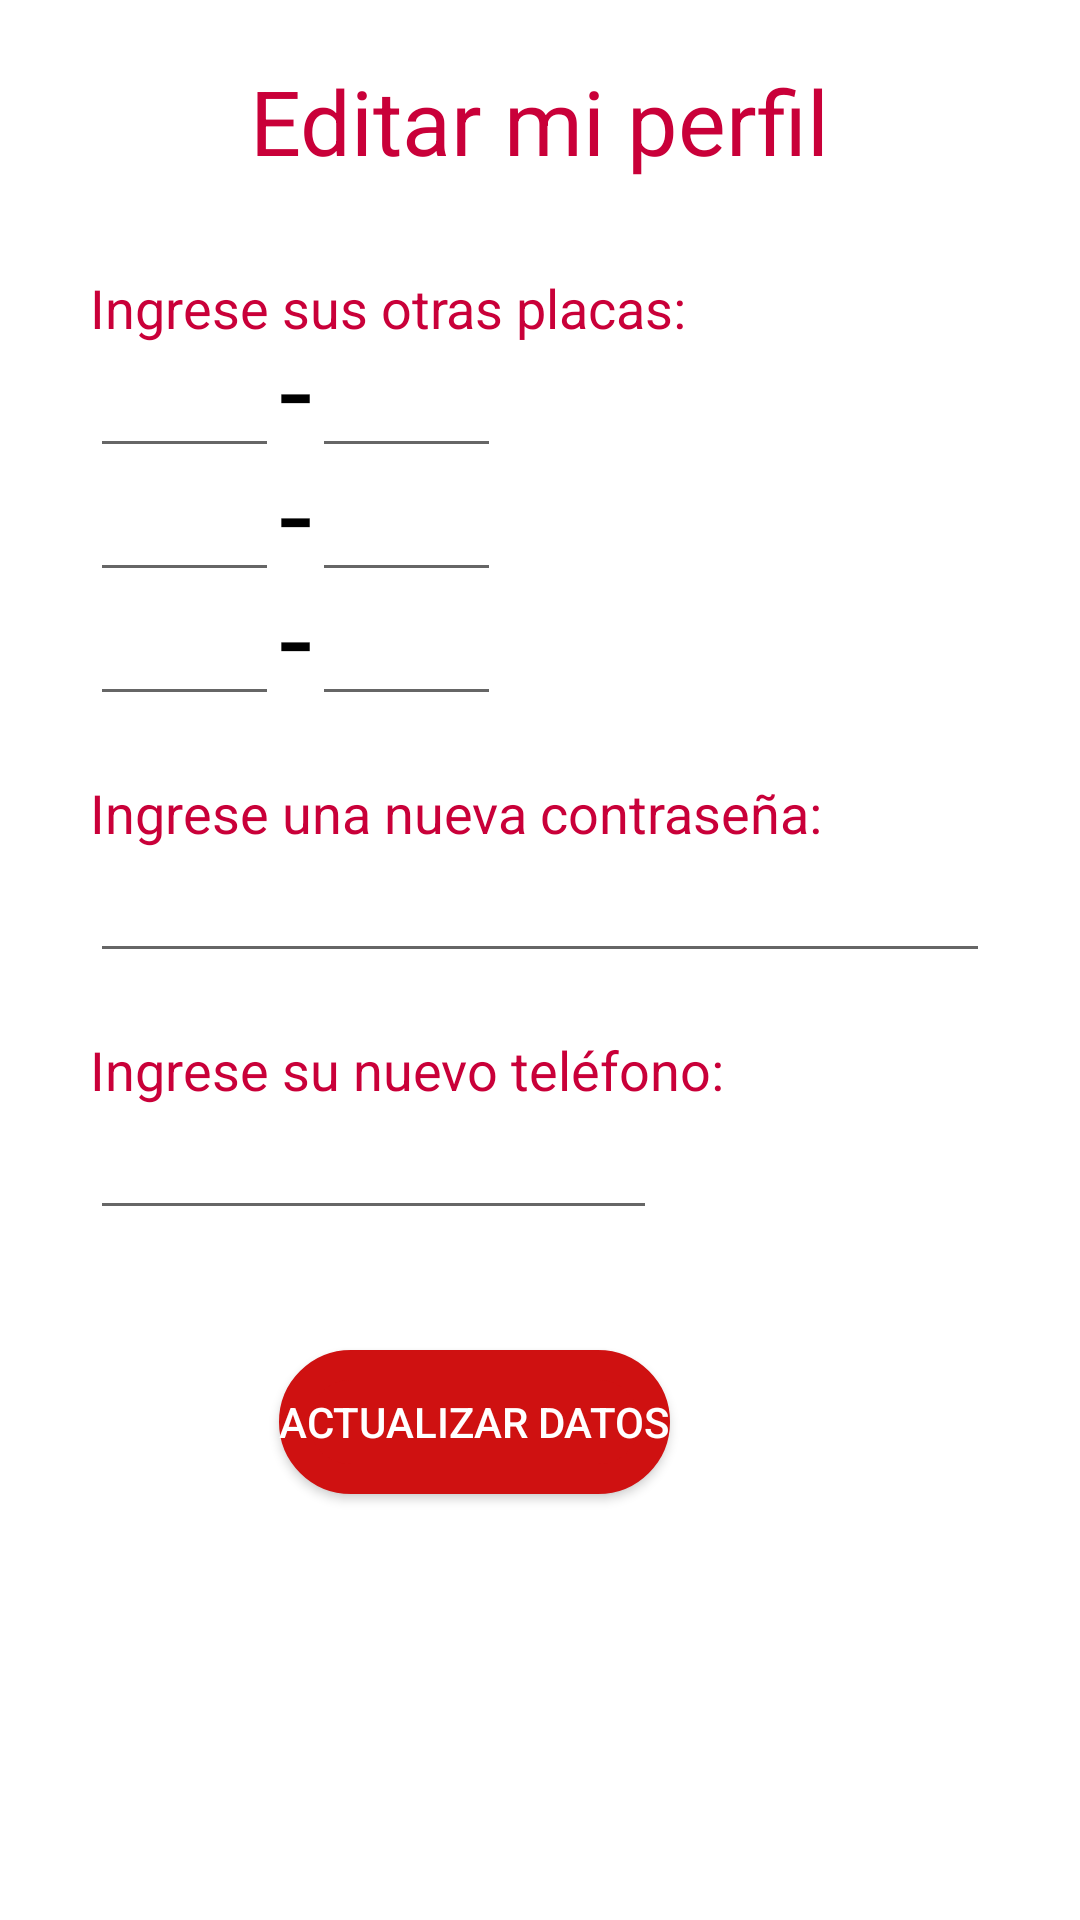

Here is an Android app screen rendered from its layout file. Give the layout XML and the strings, colors and styles it references.
<!-- AndroidManifest.xml: application theme AppTheme -->
<!-- res/layout/lay_perfil.xml -->
<?xml version="1.0" encoding="utf-8"?>
<ScrollView
    xmlns:android="http://schemas.android.com/apk/res/android"
    android:id="@+id/scvi"
    android:background="#FFFFFF"
    android:layout_width="fill_parent"
    android:layout_height="fill_parent">

    <RelativeLayout
        android:layout_width="match_parent"
        android:layout_height="wrap_content"
        android:layout_marginBottom="10dp"
        xmlns:android="http://schemas.android.com/apk/res/android">


        <TextView
            android:id="@+id/tvPerfil"
            android:text="@string/tvPerfil"
            android:textColor="#C90039"
            android:layout_width="wrap_content"
            android:layout_height="wrap_content"
            android:layout_centerHorizontal="true"
            android:textSize="30sp"
            android:layout_margin="10dp"
            android:padding="10dp"/>


        <TextView
            android:id="@+id/tvPlaca"
            android:text="@string/Nplaca"
            android:textColor="#C90039"
            android:layout_width="wrap_content"
            android:layout_height="wrap_content"
            android:layout_below="@id/tvPerfil"
            android:layout_marginTop="10dp"
            android:layout_marginLeft="30dp"
            android:layout_marginStart="30dp"
            android:textSize="18sp" />

        <EditText
            android:id="@+id/etPlaca"
            android:textColor="#000000"
            android:layout_width="wrap_content"
            android:layout_height="wrap_content"
            android:layout_below="@+id/tvPlaca"
            android:layout_alignLeft="@+id/tvPlaca"
            android:layout_alignStart="@+id/tvPlaca"
            android:textSize="18sp"
            android:maxLength="3"
            android:ems="3"/>
        <TextView
            android:id="@+id/tvGuion"
            android:textColor="#000000"
            android:layout_width="wrap_content"
            android:layout_height="wrap_content"
            android:text="@string/ggui"
            android:textSize="40sp"
            android:layout_alignBottom="@+id/etPlaca"
            android:layout_toRightOf="@+id/etPlaca"
            android:layout_toEndOf="@+id/etPlaca"
            />

        <EditText
            android:id="@+id/etPlacaC"
            android:textColor="#000000"
            android:layout_width="wrap_content"
            android:layout_height="wrap_content"
            android:textSize="18sp"
            android:layout_below="@+id/tvPlaca"
            android:layout_toRightOf="@+id/tvGuion"
            android:layout_toEndOf="@+id/tvGuion"
            android:maxLength="3"
            android:ems="3"/>

        <EditText
            android:id="@+id/etPlaca2"
            android:textColor="#000000"
            android:layout_width="wrap_content"
            android:layout_height="wrap_content"
            android:layout_below="@+id/etPlaca"
            android:layout_alignLeft="@+id/etPlaca"
            android:layout_alignStart="@+id/etPlaca"
            android:textSize="18sp"
            android:maxLength="3"
            android:ems="3"/>

        <TextView
            android:id="@+id/tvGuion2"
            android:textColor="#000000"
            android:layout_width="wrap_content"
            android:layout_height="wrap_content"
            android:text="@string/ghfgh"
            android:textSize="40sp"
            android:layout_alignBottom="@+id/etPlaca2"
            android:layout_toRightOf="@+id/etPlaca2"
            android:layout_toEndOf="@+id/etPlaca2" />

        <EditText
            android:id="@+id/etPlacaC2"
            android:textColor="#000000"
            android:layout_width="wrap_content"
            android:layout_height="wrap_content"
            android:textSize="18sp"
            android:layout_below="@+id/etPlaca"
            android:layout_toRightOf="@+id/tvGuion2"
            android:layout_toEndOf="@+id/tvGuion2"
            android:maxLength="3"
            android:ems="3"/>


        <EditText
            android:id="@+id/etPlaca3"
            android:textColor="#000000"
            android:layout_width="wrap_content"
            android:layout_height="wrap_content"
            android:layout_below="@+id/etPlaca2"
            android:layout_alignLeft="@+id/etPlaca2"
            android:layout_alignStart="@+id/etPlaca2"
            android:textSize="18sp"
            android:maxLength="3"
            android:ems="3"/>

        <TextView
            android:id="@+id/tvGuion3"
            android:textColor="#000000"
            android:layout_width="wrap_content"
            android:layout_height="wrap_content"
            android:text="@string/dfh"
            android:textSize="40sp"
            android:layout_alignBottom="@+id/etPlaca3"
            android:layout_toRightOf="@+id/etPlaca3"
            android:layout_toEndOf="@+id/etPlaca3" />

        <EditText
            android:id="@+id/etPlacaC3"
            android:textColor="#000000"
            android:layout_width="wrap_content"
            android:layout_height="wrap_content"
            android:textSize="18sp"
            android:layout_below="@+id/etPlaca2"
            android:layout_toRightOf="@+id/tvGuion2"
            android:layout_toEndOf="@+id/tvGuion2"
            android:maxLength="3"
            android:ems="3"/>


        <TextView
            android:id="@+id/tvContraseña"
            android:text="@string/Ncontraseña"
            android:textColor="#C90039"
            android:layout_width="wrap_content"
            android:layout_height="wrap_content"
            android:layout_below="@+id/etPlaca3"
            android:layout_alignLeft="@+id/etPlaca3"
            android:layout_alignStart="@+id/etPlaca3"
            android:layout_marginTop="20dp"
            android:textSize="18sp"/>

        <EditText
            android:id="@+id/etContraseña"
            android:textColor="#000000"
            android:layout_width="wrap_content"
            android:layout_height="wrap_content"
            android:layout_below="@+id/tvContraseña"
            android:layout_alignLeft="@+id/tvContraseña"
            android:layout_alignStart="@+id/tvContraseña"
            android:textSize="18sp"
            android:layout_alignParentRight="true"
            android:layout_alignParentEnd="true"
            android:layout_marginRight="30dp"
            android:layout_marginEnd="30dp"
            style="@style/Base.V7.Theme.AppCompat.Light"
            />

        <TextView
            android:id="@+id/tvTelefono"
            android:text="@string/Ntelefono"
            android:textColor="#C90039"
            android:layout_width="wrap_content"
            android:layout_height="wrap_content"
            android:layout_below="@+id/etContraseña"
            android:layout_alignLeft="@+id/etContraseña"
            android:layout_alignStart="@+id/etContraseña"
            android:layout_marginTop="20dp"
            android:textSize="18sp" />

        <EditText
            android:id="@+id/etTelefono"
            android:textColor="#000000"
            android:layout_width="wrap_content"
            android:layout_height="wrap_content"
            android:layout_below="@+id/tvTelefono"
            android:layout_alignLeft="@+id/tvTelefono"
            android:layout_alignStart="@+id/tvTelefono"
            android:textSize="18sp"
            android:ems="9"
            android:maxLength="9"
            android:inputType="number"/>

        <Space android:id="@+id/dummy"
            android:layout_width="0dp"
            android:layout_height="50dp"
            android:visibility="invisible"
            android:layout_below="@id/etTelefono"
            android:layout_marginTop="50dp"/>

        <Button
            android:id="@+id/actualizar"
            android:text="@string/actualizar"
            android:layout_width="wrap_content"
            android:layout_height="wrap_content"
            android:textColor="#FFFFFF"
            android:background="@drawable/mybutton"
            android:layout_below="@+id/etTelefono"
            android:layout_toRightOf="@+id/etPlaca2"
            android:layout_toEndOf="@+id/etPlaca2"
            android:layout_marginTop="40dp" />
    </RelativeLayout>

</ScrollView>
<!-- resources referenced by this layout -->
<resources>
  <!-- drawable mybutton (drawable) -->
  <?xml version="1.0" encoding="utf-8"?>
  <selector xmlns:android="http://schemas.android.com/apk/res/android" >
  
      <item >
          <shape android:shape="rectangle"  >
              <corners android:radius="50dip" />
              <stroke android:width="10dip" android:color="#ffcf1111" />
              <gradient android:angle="-90" android:startColor="#ffcf1111" android:endColor="#ffcf1111" />
          </shape>
      </item>
  </selector>
  <string name="Nplaca">Ingrese sus otras placas: </string>
  <string name="Ntelefono">Ingrese su nuevo teléfono: </string>
  <string name="actualizar">"Actualizar datos"</string>
  <string name="dfh">-</string>
  <string name="ggui">-</string>
  <string name="ghfgh">-</string>
  <string name="tvPerfil">Editar mi perfil</string>
  <style name="AppTheme" parent="Theme.AppCompat.Light.DarkActionBar">
          <item name="colorPrimary">#ffc90039</item>
  
          
      </style>
</resources>
